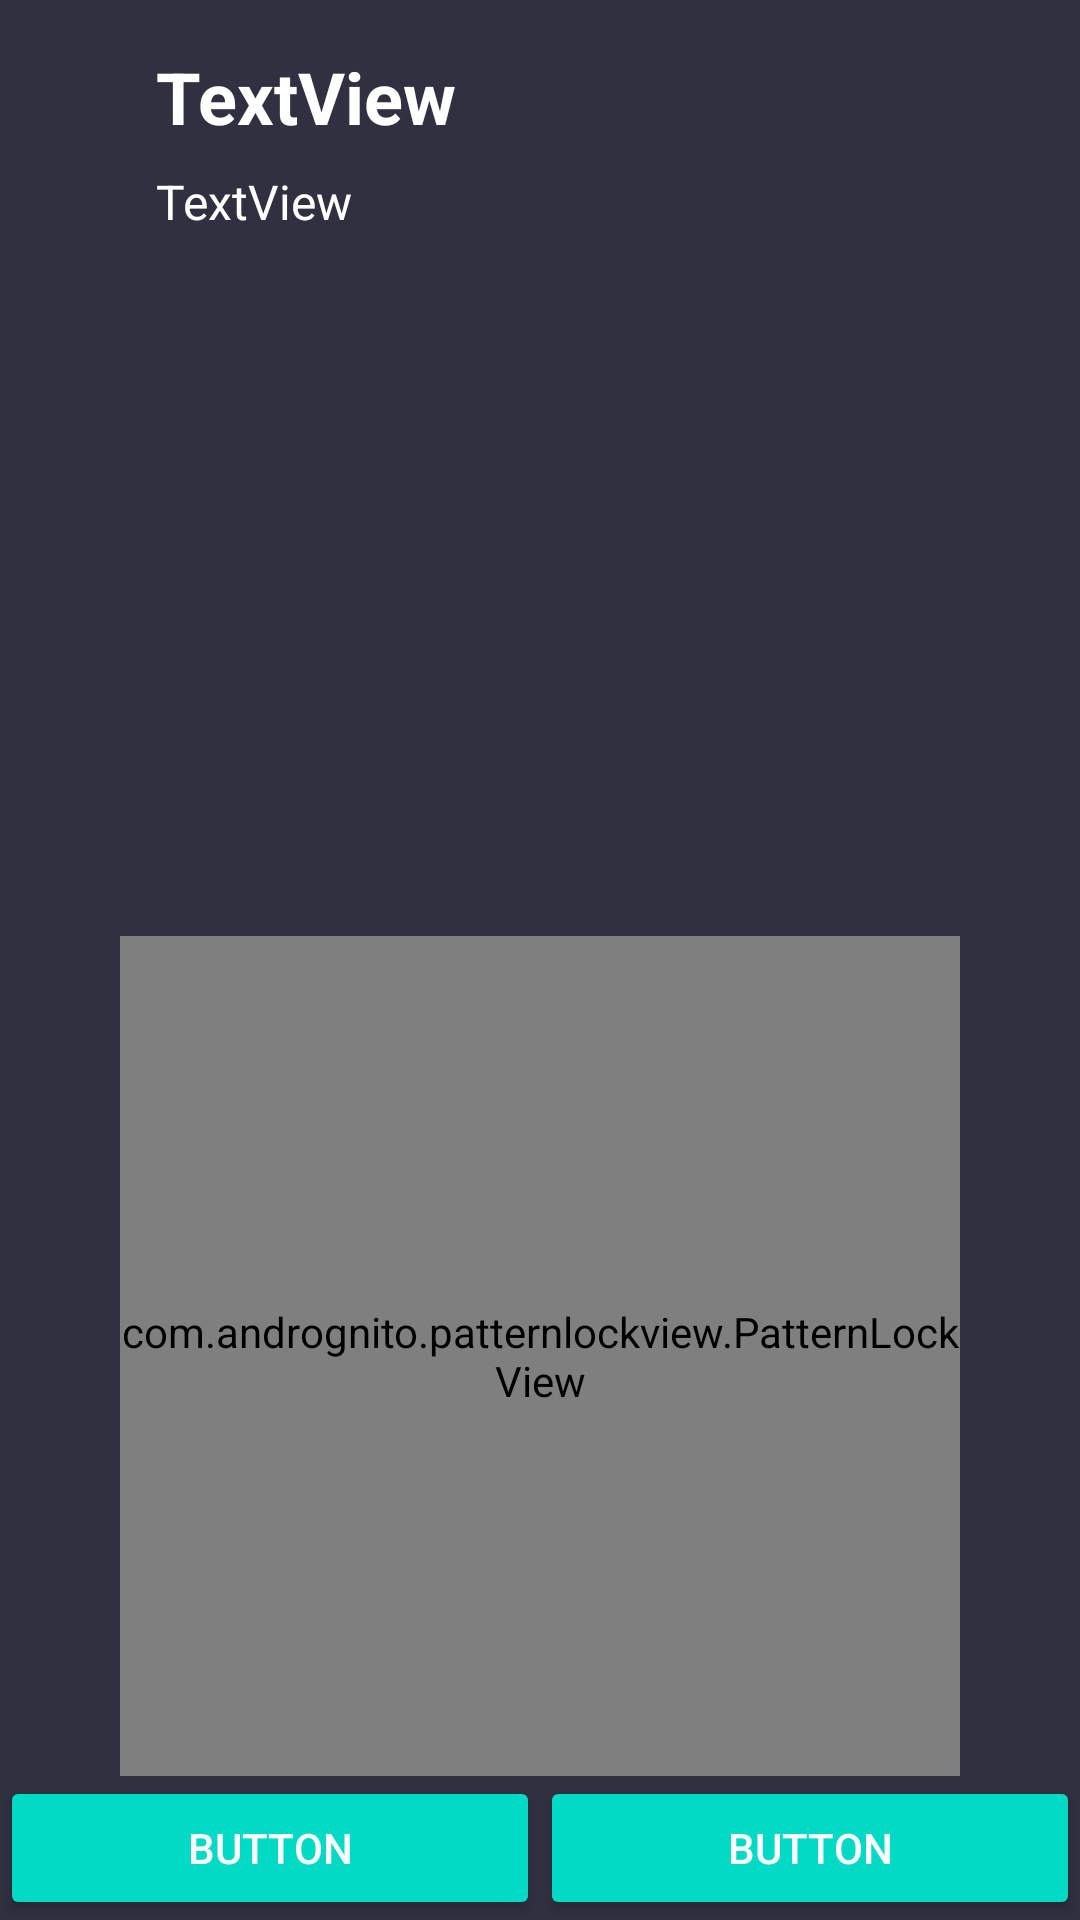

Android layout source for this screen:
<!-- AndroidManifest.xml: application theme AppTheme -->
<!-- res/layout/activity_pattern_set.xml -->
<?xml version="1.0" encoding="utf-8"?>
<android.support.constraint.ConstraintLayout xmlns:android="http://schemas.android.com/apk/res/android"
    xmlns:app="http://schemas.android.com/apk/res-auto"
    xmlns:tools="http://schemas.android.com/tools"
    android:layout_width="match_parent"
    android:layout_height="match_parent"
    android:background="#303040"
    tools:context=".PatternSetActivity">

    <com.andrognito.patternlockview.PatternLockView
        android:id="@+id/set_pattern_lock_view"
        android:layout_width="280dp"
        android:layout_height="280dp"
        app:layout_constraintBottom_toTopOf="@+id/set_pattern_ok_button"
        app:layout_constraintEnd_toEndOf="parent"
        app:layout_constraintStart_toStartOf="parent" />

    <TextView
        android:id="@+id/set_pattern_title"
        android:layout_width="0dp"
        android:layout_height="wrap_content"
        android:layout_marginStart="52dp"
        android:layout_marginTop="16dp"
        android:text="TextView"
        android:textSize="24sp"
        android:textStyle="bold"
        android:textColor="@color/white"
        app:layout_constraintStart_toStartOf="parent"
        app:layout_constraintTop_toTopOf="parent" />

    <TextView
        android:id="@+id/set_pattern_subtitle"
        android:layout_width="0dp"
        android:layout_height="wrap_content"
        android:layout_marginStart="52dp"
        android:layout_marginTop="8dp"
        android:text="TextView"
        android:textColor="@color/white"
        android:textSize="16sp"
        app:layout_constraintStart_toStartOf="parent"
        app:layout_constraintTop_toBottomOf="@+id/set_pattern_title" />

    <TextView
        android:id="@+id/set_pattern_message"
        android:layout_width="wrap_content"
        android:layout_height="wrap_content"
        android:text="Wrong pattern"
        android:visibility="invisible"
        android:textColor="@android:color/holo_red_light"
        app:layout_constraintBottom_toTopOf="@+id/set_pattern_lock_view"
        app:layout_constraintEnd_toEndOf="parent"
        app:layout_constraintStart_toStartOf="parent" />

    <Button
        android:id="@+id/set_pattern_cancel_button"
        style="@style/Widget.AppCompat.Button.Colored"
        android:layout_width="0dp"
        android:layout_height="wrap_content"
        android:text="Button"
        app:layout_constraintBottom_toBottomOf="parent"
        app:layout_constraintEnd_toStartOf="@+id/set_pattern_ok_button"
        app:layout_constraintStart_toStartOf="parent" />

    <Button
        android:id="@+id/set_pattern_ok_button"
        style="@style/Widget.AppCompat.Button.Colored"
        android:layout_width="0dp"
        android:layout_height="wrap_content"
        android:text="Button"
        app:layout_constraintBottom_toBottomOf="parent"
        app:layout_constraintEnd_toEndOf="parent"
        app:layout_constraintStart_toEndOf="@+id/set_pattern_cancel_button" />

</android.support.constraint.ConstraintLayout>
<!-- resources referenced by this layout -->
<resources>
  <style name="AppTheme" parent="Theme.AppCompat.Light.DarkActionBar">
          
          <item name="colorPrimary">@color/colorPrimary</item>
          <item name="colorPrimaryDark">@color/colorPrimaryDark</item>
          <item name="colorAccent">@color/colorAccent</item>
      </style>
  <!-- not gathered from this repository: default colours our renderer supplied (Android Studio template values) -->
  <color name="white">#FFFFFFFF</color>
  <color name="colorPrimary">#FF6200EE</color>
  <color name="colorPrimaryDark">#FF3700B3</color>
  <color name="colorAccent">#FF03DAC5</color>
</resources>
